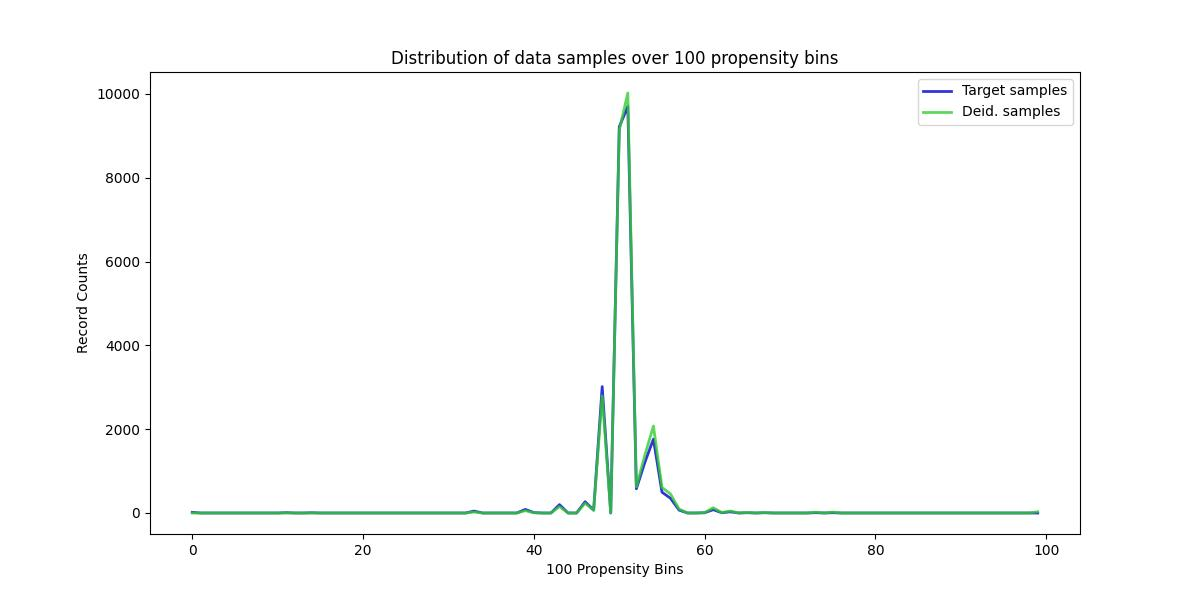

The table this chart was drawn from, first rows:
, Target samples, Deid. samples
0, 15, 0
1, 0, 0
2, 0, 0
3, 0, 0
4, 0, 0
5, 0, 0
6, 0, 0
7, 0, 0
8, 0, 0
9, 0, 0
10, 0, 0
11, 8, 1
12, 0, 0
13, 0, 0
14, 6, 1
15, 0, 0
16, 0, 0
17, 0, 0
18, 0, 0
19, 0, 0
20, 0, 0
21, 0, 0
22, 0, 0
23, 0, 0
24, 0, 0
25, 0, 0
26, 0, 0
27, 0, 0
28, 0, 0
29, 0, 0
30, 0, 0
31, 0, 0
32, 0, 0
33, 46, 23
34, 0, 0
35, 0, 0
36, 0, 0
37, 0, 0
38, 0, 0
39, 86, 55
40, 9, 6
41, 0, 0
42, 0, 0
43, 200, 153
44, 0, 0
45, 0, 0
46, 269, 233
47, 71, 62
48, 3016, 2794
49, 0, 0
50, 9213, 9128
51, 9700, 10020
52, 578, 622
53, 1211, 1382
54, 1761, 2074
55, 497, 610
56, 351, 455
57, 69, 94
58, 0, 0
59, 0, 0
... 40 more rows
